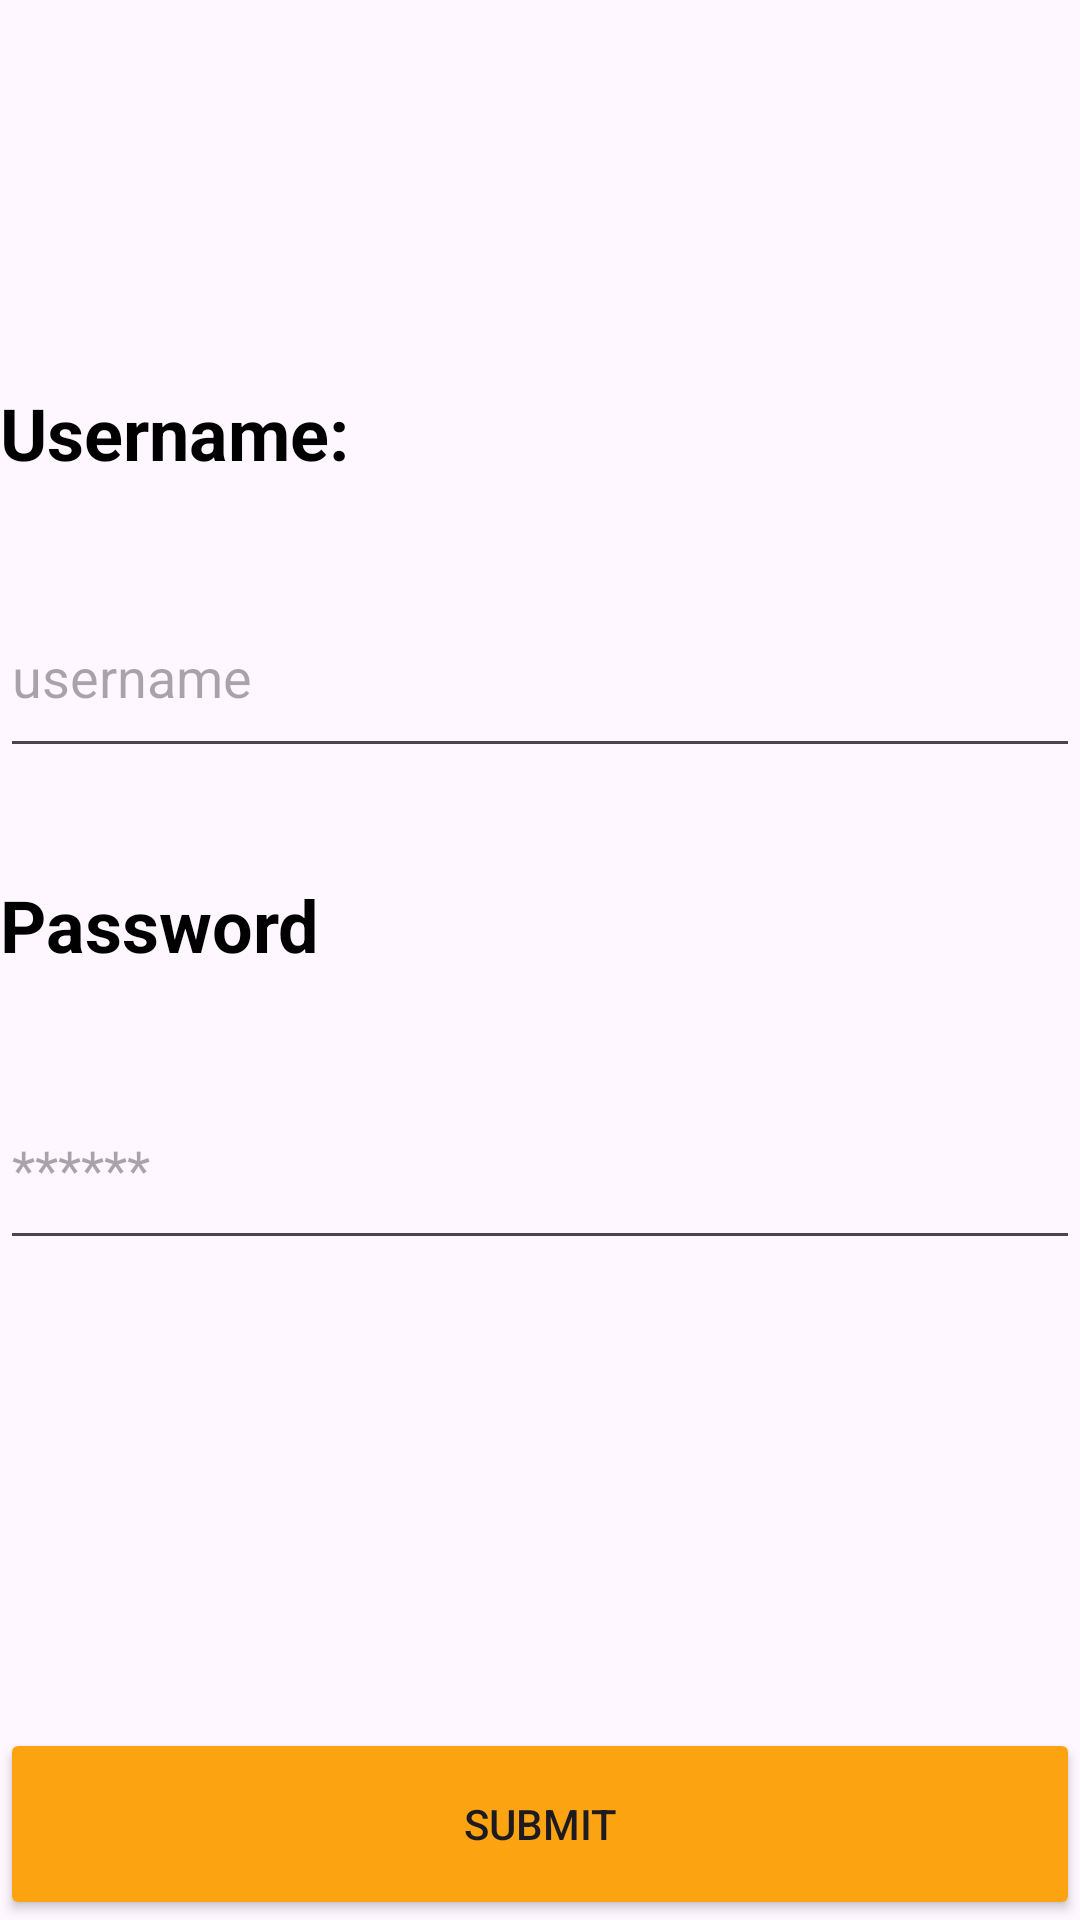

Produce the Android XML layout that renders to this screen, including the resource entries it uses.
<!-- AndroidManifest.xml: application theme Theme.My_Divar3 -->
<!-- res/layout/activity_sign_in.xml -->
<?xml version="1.0" encoding="utf-8"?>
<androidx.constraintlayout.widget.ConstraintLayout xmlns:android="http://schemas.android.com/apk/res/android"
    xmlns:app="http://schemas.android.com/apk/res-auto"
    xmlns:tools="http://schemas.android.com/tools"
    android:layout_width="match_parent"
    android:layout_height="match_parent"
    tools:context=".SignInActivity">

    <TextView
        android:id="@+id/textView"
        android:layout_width="128dp"
        android:layout_height="32dp"
        android:layout_marginTop="128dp"
        android:text="Username:"
        android:textColor="#000000"
        android:textSize="24sp"
        android:textStyle="bold"
        app:layout_constraintEnd_toEndOf="parent"
        app:layout_constraintHorizontal_bias="0.0"
        app:layout_constraintStart_toStartOf="parent"
        app:layout_constraintTop_toTopOf="parent" />

    <TextView
        android:id="@+id/textView2"
        android:layout_width="128dp"
        android:layout_height="32dp"
        android:layout_marginTop="36dp"
        android:text="Password"
        android:textColor="#000000"
        android:textSize="24sp"
        android:textStyle="bold"
        app:layout_constraintEnd_toEndOf="parent"
        app:layout_constraintHorizontal_bias="0.0"
        app:layout_constraintStart_toStartOf="parent"
        app:layout_constraintTop_toBottomOf="@+id/editTextTextUsername" />



    <EditText
        android:id="@+id/editTextTextUsername"
        android:layout_width="0dp"
        android:layout_height="64dp"
        android:layout_marginTop="32dp"
        android:ems="10"
        android:hint="username"

        app:layout_constraintEnd_toEndOf="parent"
        app:layout_constraintStart_toStartOf="parent"
        app:layout_constraintTop_toBottomOf="@+id/textView" />





    <EditText
        android:id="@+id/editTextTextPassword"
        android:layout_width="0dp"
        android:layout_height="64dp"
        android:layout_marginTop="32dp"
        android:ems="10"
        android:inputType="textPassword"
        android:hint="******"
        app:layout_constraintEnd_toEndOf="parent"
        app:layout_constraintStart_toStartOf="parent"
        app:layout_constraintTop_toBottomOf="@+id/textView2" />

    <Button
        android:id="@+id/button1"
        android:layout_width="0dp"
        android:layout_height="64dp"
        android:backgroundTint="#FCA311"
        android:text="Submit"
        app:layout_constraintBottom_toBottomOf="parent"
        app:layout_constraintEnd_toEndOf="parent"
        app:layout_constraintStart_toStartOf="parent" />

</androidx.constraintlayout.widget.ConstraintLayout>
<!-- resources referenced by this layout -->
<resources>
  <style name="Theme.My_Divar3" parent="Base.Theme.My_Divar3" />
  <style name="Base.Theme.My_Divar3" parent="Theme.Material3.DayNight.NoActionBar">
          
          
      </style>
</resources>
